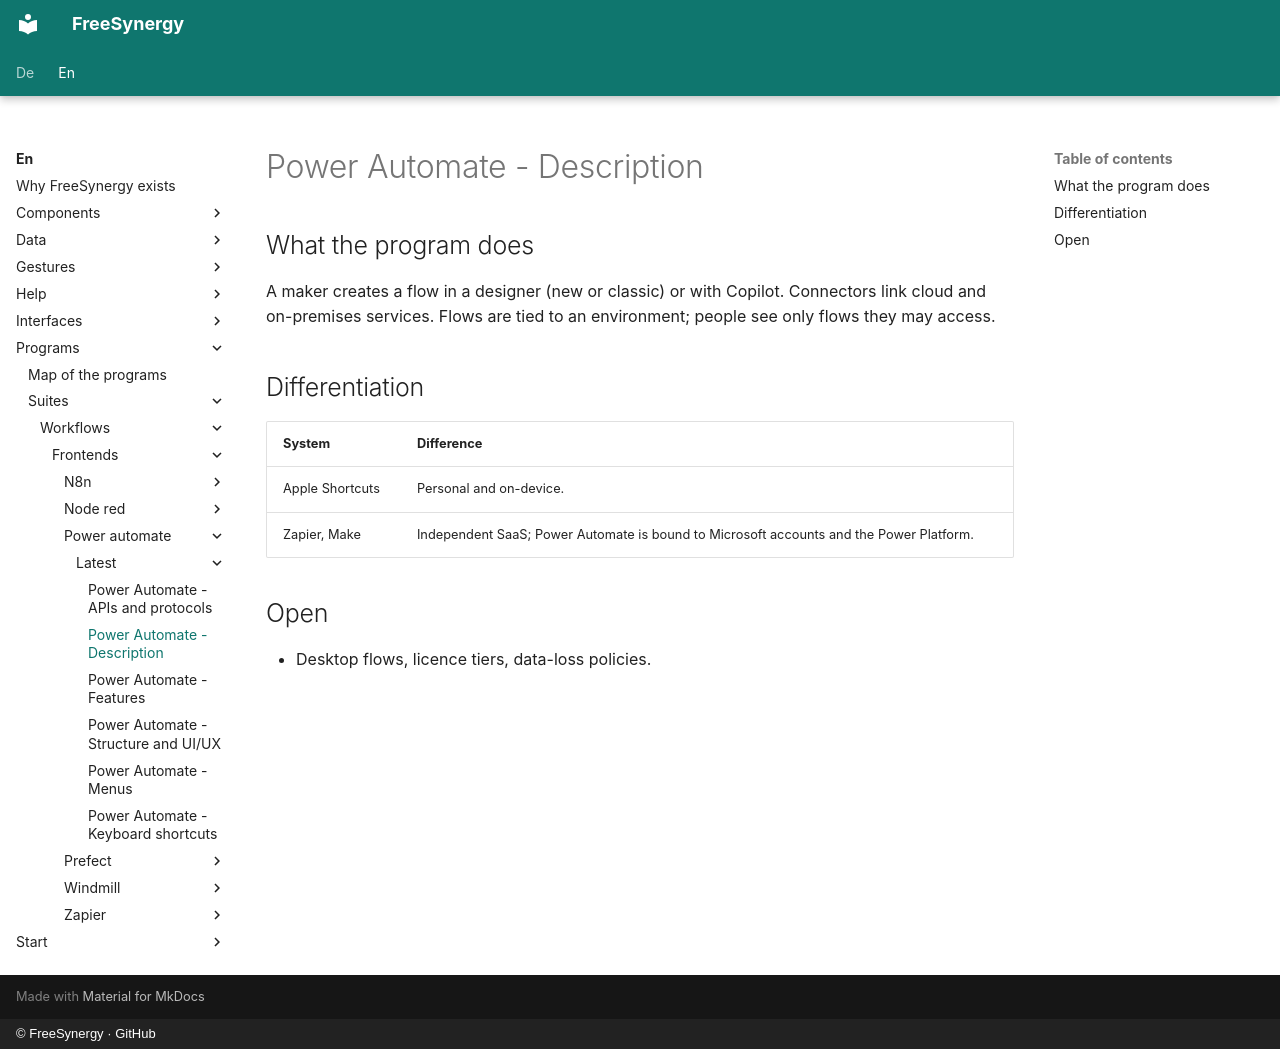

repository: FreeSynergy/fs-documentation · page: en/programs/suites/workflows/frontends/power-automate/latest/description/index.html · generator: mkdocs · copyright: © FreeSynergy · GitHub

# Power Automate - Description

## What the program does

A maker creates a flow in a designer (new or classic) or with Copilot. Connectors link cloud and on-premises services. Flows are tied to an environment; people see only flows they may access.

## Differentiation

| System | Difference |
|--------|------------|
| Apple Shortcuts | Personal and on-device. |
| Zapier, Make | Independent SaaS; Power Automate is bound to Microsoft accounts and the Power Platform. |

## Open

- Desktop flows, licence tiers, data-loss policies.
